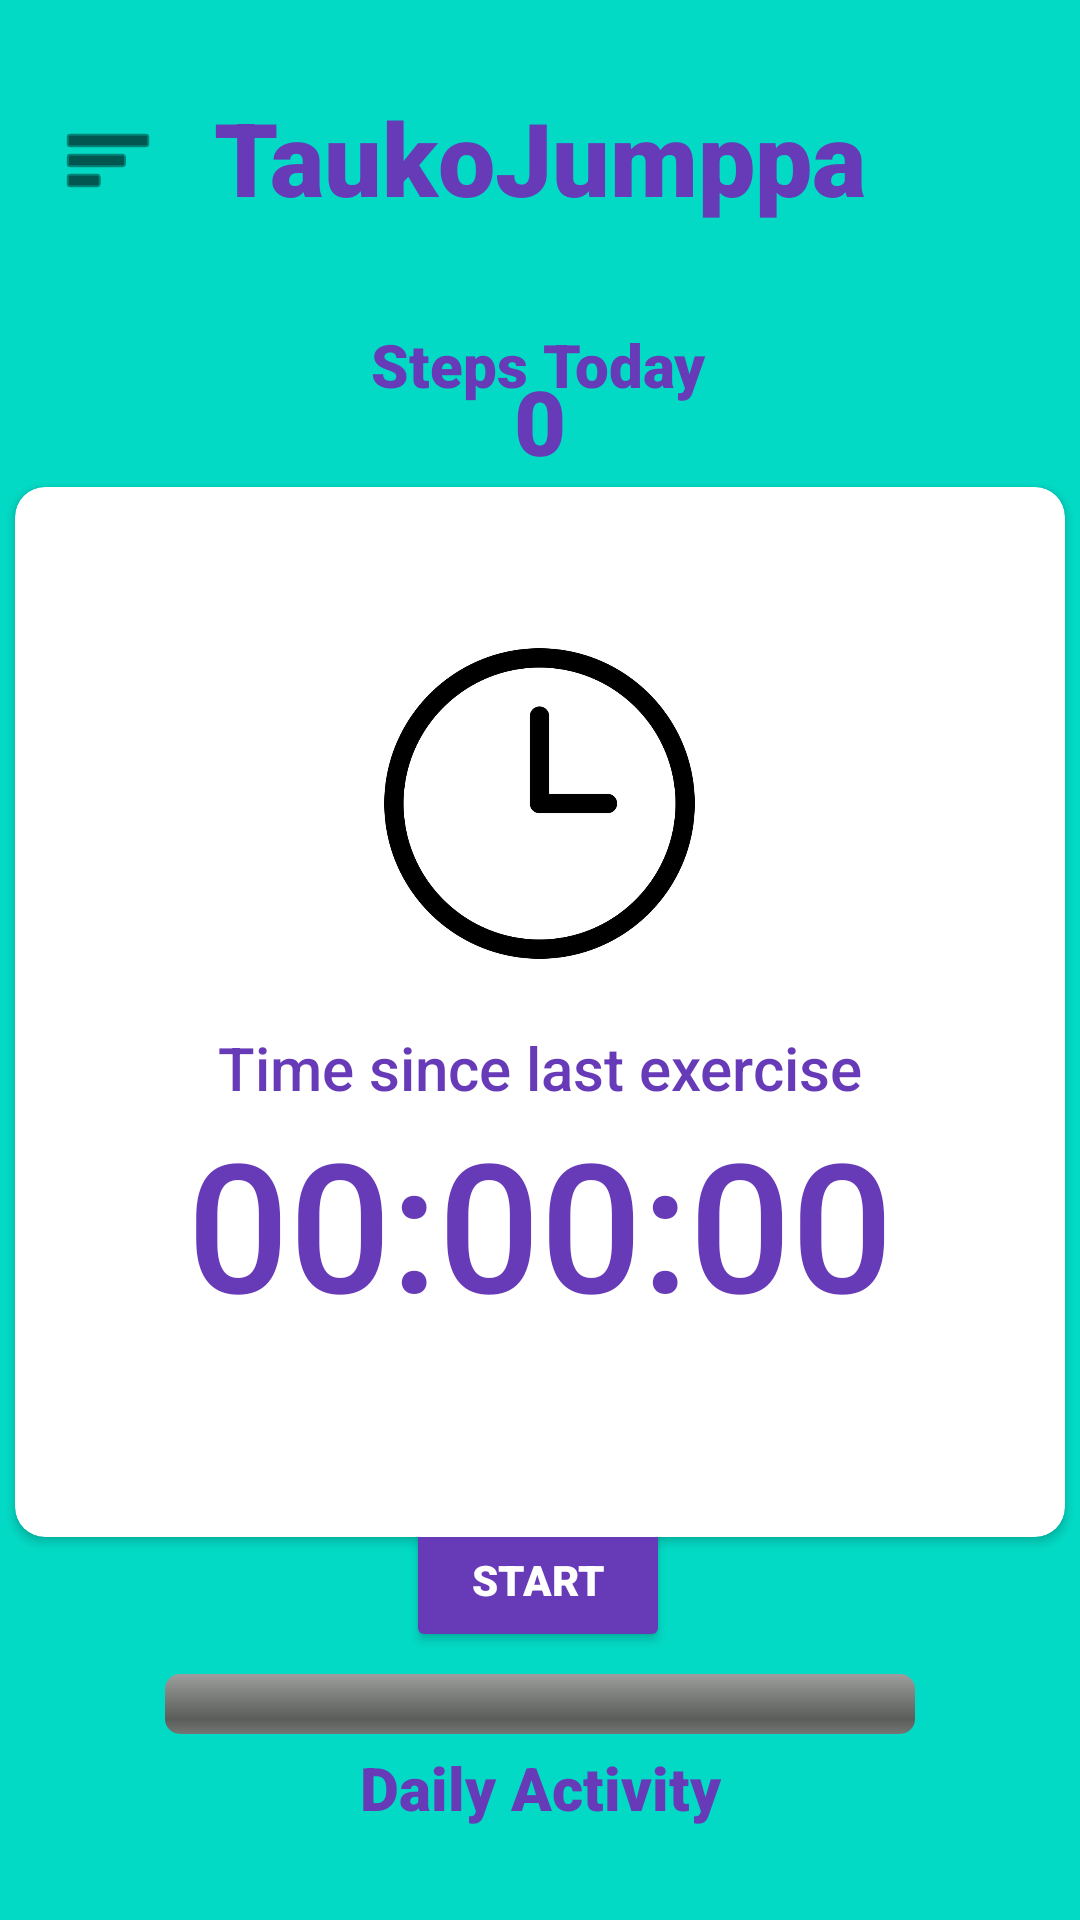

Here is an Android app screen rendered from its layout file. Give the layout XML and the strings, colors and styles it references.
<!-- AndroidManifest.xml: application theme Theme.HyteJengi_Project -->
<!-- res/layout/activity_main.xml -->
<?xml version="1.0" encoding="utf-8"?>
<androidx.constraintlayout.widget.ConstraintLayout xmlns:android="http://schemas.android.com/apk/res/android"
    xmlns:app="http://schemas.android.com/apk/res-auto"
    xmlns:tools="http://schemas.android.com/tools"
    android:layout_width="match_parent"
    android:layout_height="match_parent"
    android:onClick="exerciseButtonPressed"
    android:background="@color/teal_200"
    tools:context=".MainActivity">

    <TextView
        android:id="@+id/headerTextView"
        android:layout_width="wrap_content"
        android:layout_height="wrap_content"
        android:fontFamily="sans-serif-black"
        android:text="TaukoJumppa"
        android:textColor="#673AB7"
        android:textSize="34sp"
        app:layout_constraintBottom_toBottomOf="parent"
        app:layout_constraintEnd_toEndOf="parent"
        app:layout_constraintStart_toStartOf="parent"
        app:layout_constraintTop_toTopOf="parent"
        app:layout_constraintVertical_bias="0.05" />

    <Button
        android:id="@+id/startBtn"
        android:layout_width="wrap_content"
        android:layout_height="wrap_content"
        android:backgroundTint="#673AB7"
        android:fontFamily="sans-serif-black"
        android:text="Start"
        android:textColor="@color/white"
        app:layout_constraintBottom_toBottomOf="parent"
        app:layout_constraintEnd_toEndOf="parent"
        app:layout_constraintHorizontal_bias="0.498"
        app:layout_constraintStart_toStartOf="parent"
        app:layout_constraintTop_toTopOf="parent"
        app:layout_constraintVertical_bias="0.849"
        app:toggleCheckedStateOnClick="false" />

    <ProgressBar
        android:id="@+id/activityProgressBar"
        style="@android:style/Widget.ProgressBar.Horizontal"
        android:layout_width="250dp"
        android:layout_height="wrap_content"
        android:backgroundTint="#673AB7"
        android:progressTint="#673AB7"
        app:layout_constraintBottom_toBottomOf="parent"
        app:layout_constraintEnd_toEndOf="parent"
        app:layout_constraintStart_toStartOf="parent"
        app:layout_constraintTop_toTopOf="parent"
        app:layout_constraintVertical_bias="0.9" />

    <TextView
        android:id="@+id/dailyTextView"
        android:layout_width="wrap_content"
        android:layout_height="wrap_content"
        android:text="Daily Activity"
        android:fontFamily="sans-serif-black"
        android:textColor="#673AB7"
        android:textSize="20sp"
        app:layout_constraintBottom_toBottomOf="parent"
        app:layout_constraintEnd_toEndOf="parent"
        app:layout_constraintStart_toStartOf="parent"
        app:layout_constraintTop_toTopOf="parent"
        app:layout_constraintVertical_bias="0.95" />





    <androidx.cardview.widget.CardView
        android:id="@+id/cardView"
        android:layout_width="350dp"
        android:layout_height="350dp"
        android:layout_gravity="fill"
        android:layout_margin="10dp"
        app:cardBackgroundColor="@color/white"
        app:cardCornerRadius="10dp"
        app:cardMaxElevation="10dp"
        app:layout_constraintBottom_toBottomOf="parent"
        app:layout_constraintEnd_toEndOf="parent"
        app:layout_constraintStart_toStartOf="parent"
        app:layout_constraintTop_toTopOf="parent"
        app:layout_constraintVertical_bias="0.564">


        <TextView
            android:id="@+id/timerTextView"
            android:layout_width="wrap_content"
            android:layout_height="wrap_content"
            android:fontFamily="sans-serif-medium"
            android:text="00:00:00"
            android:textColor="#673AB7"
            android:textSize="60sp"
            android:layout_gravity="center_vertical|center_horizontal"
            android:layout_marginTop="70dp"
            app:layout_constraintBottom_toBottomOf="parent"
            app:layout_constraintEnd_toEndOf="parent"
            app:layout_constraintStart_toStartOf="parent"
            app:layout_constraintTop_toTopOf="parent" />

        <TextView
            android:layout_width="wrap_content"
            android:layout_height="wrap_content"
            android:textColor="#673AB7"
            android:textSize="20sp"
            android:text="Time since last exercise"
            android:fontFamily="sans-serif-medium"
            android:layout_gravity="center_horizontal"
            android:layout_marginTop="180dp"/>

        <ImageView
            android:id="@+id/imageView4"
            android:layout_width="133dp"
            android:layout_height="131dp"
            android:layout_gravity="center_horizontal"
            android:layout_marginTop="40dp"
            app:layout_constraintBottom_toBottomOf="parent"
            app:layout_constraintEnd_toEndOf="parent"
            app:layout_constraintHorizontal_bias="0.507"
            app:layout_constraintStart_toStartOf="parent"
            app:layout_constraintTop_toTopOf="parent"
            app:layout_constraintVertical_bias="0.325"
            app:srcCompat="@drawable/clock" />
    </androidx.cardview.widget.CardView>



    <TextView
        android:id="@+id/steps"
        android:layout_width="wrap_content"
        android:layout_height="wrap_content"
        android:text="0"
        android:textColor="#673AB7"
        android:fontFamily="sans-serif-black"
        android:textSize="90px"
        app:layout_constraintBottom_toBottomOf="parent"
        app:layout_constraintEnd_toEndOf="parent"
        app:layout_constraintStart_toStartOf="parent"
        app:layout_constraintTop_toTopOf="parent"
        app:layout_constraintVertical_bias="0.19999999" />

    <TextView
        android:id="@+id/tvSteps"
        android:layout_width="wrap_content"
        android:layout_height="wrap_content"
        android:layout_marginTop="108dp"
        android:text="Steps Today"
        android:fontFamily="sans-serif-black"
        android:textColor="#673AB7"
        android:textSize="60px"
        app:layout_constraintEnd_toEndOf="parent"
        app:layout_constraintHorizontal_bias="0.498"
        app:layout_constraintStart_toStartOf="parent"
        app:layout_constraintTop_toTopOf="parent" />

    <ImageButton
        android:id="@+id/menuBtn"
        android:layout_width="69dp"
        android:layout_height="64dp"
        android:background="#00FFFFFF"
        android:backgroundTint="#AA00FF"
        android:contentDescription="Menu"
        app:tint="#000000"
        app:layout_constraintBottom_toBottomOf="parent"
        app:layout_constraintEnd_toStartOf="@+id/headerTextView"
        app:layout_constraintHorizontal_bias="0.62"
        app:layout_constraintStart_toStartOf="parent"
        app:layout_constraintTop_toTopOf="parent"
        app:layout_constraintVertical_bias="0.037"
        app:srcCompat="@android:drawable/ic_menu_sort_by_size" />

</androidx.constraintlayout.widget.ConstraintLayout>
<!-- resources referenced by this layout -->
<resources>
  <!-- drawable clock: jpg bitmap (drawable, 43282 bytes) -->
  <style name="Theme.HyteJengi_Project" parent="Theme.MaterialComponents.DayNight.DarkActionBar">
          
          <item name="colorPrimary">@color/purple_500</item>
          <item name="colorPrimaryVariant">@color/purple_700</item>
          <item name="colorOnPrimary">@color/white</item>
          
          <item name="colorSecondary">@color/teal_200</item>
          <item name="colorSecondaryVariant">@color/teal_700</item>
          <item name="colorOnSecondary">@color/black</item>
          
          <item name="android:statusBarColor">?attr/colorPrimaryVariant</item>
          
      </style>
  <!-- not gathered from this repository: default colours our renderer supplied (Android Studio template values) -->
  <color name="purple_500">#FF6200EE</color>
  <color name="purple_700">#FF3700B3</color>
  <color name="teal_200">#FF03DAC5</color>
  <color name="teal_700">#FF018786</color>
  <color name="black">#FF000000</color>
  <color name="white">#FFFFFFFF</color>
</resources>
